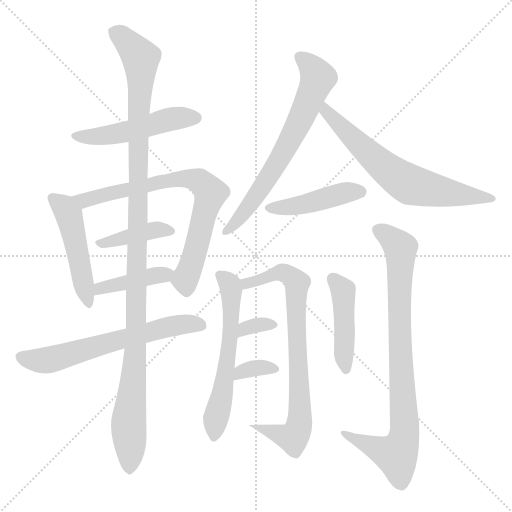
t = 0.00 s
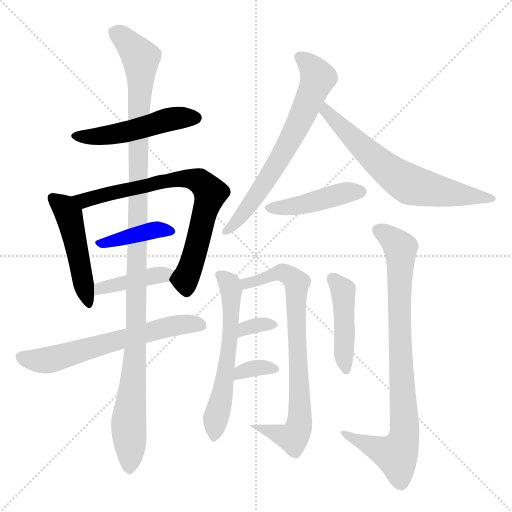
t = 2.32 s
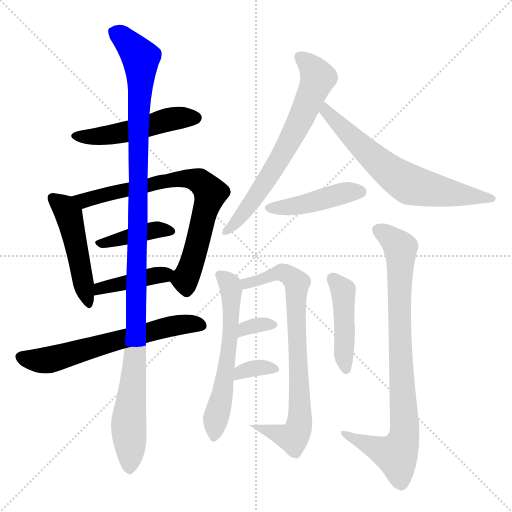
t = 4.65 s
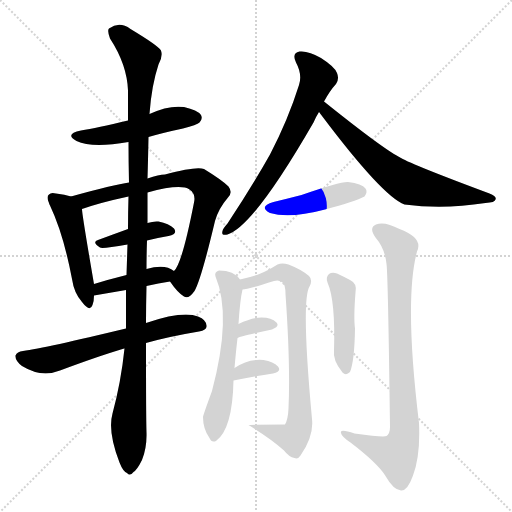
t = 6.97 s
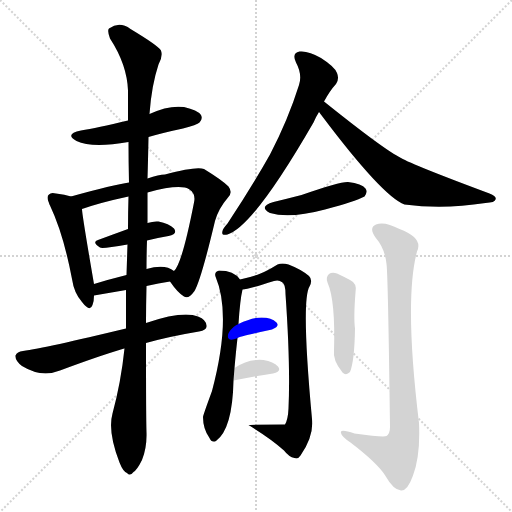
t = 9.29 s
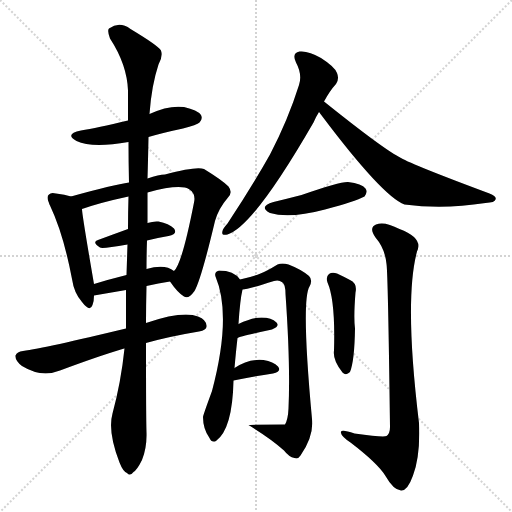
t = 11.62 s

The animated SVG that drew these frames (rendered in a browser with its animation timeline set to each time). Animation: 16 CSS @keyframes rules; one cycle of 11.62 s.

<svg version="1.1" viewBox="0 0 1024 1024" xmlns="http://www.w3.org/2000/svg">
  <g stroke="lightgray" stroke-dasharray="1,1" stroke-width="1" transform="scale(4, 4)">
    <line x1="0" y1="0" x2="256" y2="256"></line>
    <line x1="256" y1="0" x2="0" y2="256"></line>
    <line x1="128" y1="0" x2="128" y2="256"></line>
    <line x1="0" y1="128" x2="256" y2="128"></line>
  </g>
<g transform="scale(1, -1) translate(0, -900)">
   <style type="text/css">
    @keyframes keyframes0 {
      from {
       stroke: blue;
       stroke-dashoffset: 496;
       stroke-width: 128;
       }
       62% {
       animation-timing-function: step-end;
       stroke: blue;
       stroke-dashoffset: 0;
       stroke-width: 128;
       }
       to {
       stroke: black;
       stroke-width: 1024;
       }
       }
       #make-me-a-hanzi-animation-0 {
         animation: keyframes0 0.653646s both;
         animation-delay: 0.000000s;
         animation-timing-function: linear;
       }
    @keyframes keyframes1 {
      from {
       stroke: blue;
       stroke-dashoffset: 481;
       stroke-width: 128;
       }
       61% {
       animation-timing-function: step-end;
       stroke: blue;
       stroke-dashoffset: 0;
       stroke-width: 128;
       }
       to {
       stroke: black;
       stroke-width: 1024;
       }
       }
       #make-me-a-hanzi-animation-1 {
         animation: keyframes1 0.641439s both;
         animation-delay: 0.653646s;
         animation-timing-function: linear;
       }
    @keyframes keyframes2 {
      from {
       stroke: blue;
       stroke-dashoffset: 742;
       stroke-width: 128;
       }
       71% {
       animation-timing-function: step-end;
       stroke: blue;
       stroke-dashoffset: 0;
       stroke-width: 128;
       }
       to {
       stroke: black;
       stroke-width: 1024;
       }
       }
       #make-me-a-hanzi-animation-2 {
         animation: keyframes2 0.853841s both;
         animation-delay: 1.295085s;
         animation-timing-function: linear;
       }
    @keyframes keyframes3 {
      from {
       stroke: blue;
       stroke-dashoffset: 395;
       stroke-width: 128;
       }
       56% {
       animation-timing-function: step-end;
       stroke: blue;
       stroke-dashoffset: 0;
       stroke-width: 128;
       }
       to {
       stroke: black;
       stroke-width: 1024;
       }
       }
       #make-me-a-hanzi-animation-3 {
         animation: keyframes3 0.571452s both;
         animation-delay: 2.148926s;
         animation-timing-function: linear;
       }
    @keyframes keyframes4 {
      from {
       stroke: blue;
       stroke-dashoffset: 409;
       stroke-width: 128;
       }
       57% {
       animation-timing-function: step-end;
       stroke: blue;
       stroke-dashoffset: 0;
       stroke-width: 128;
       }
       to {
       stroke: black;
       stroke-width: 1024;
       }
       }
       #make-me-a-hanzi-animation-4 {
         animation: keyframes4 0.582845s both;
         animation-delay: 2.720378s;
         animation-timing-function: linear;
       }
    @keyframes keyframes5 {
      from {
       stroke: blue;
       stroke-dashoffset: 627;
       stroke-width: 128;
       }
       67% {
       animation-timing-function: step-end;
       stroke: blue;
       stroke-dashoffset: 0;
       stroke-width: 128;
       }
       to {
       stroke: black;
       stroke-width: 1024;
       }
       }
       #make-me-a-hanzi-animation-5 {
         animation: keyframes5 0.760254s both;
         animation-delay: 3.303223s;
         animation-timing-function: linear;
       }
    @keyframes keyframes6 {
      from {
       stroke: blue;
       stroke-dashoffset: 1147;
       stroke-width: 128;
       }
       79% {
       animation-timing-function: step-end;
       stroke: blue;
       stroke-dashoffset: 0;
       stroke-width: 128;
       }
       to {
       stroke: black;
       stroke-width: 1024;
       }
       }
       #make-me-a-hanzi-animation-6 {
         animation: keyframes6 1.183431s both;
         animation-delay: 4.063477s;
         animation-timing-function: linear;
       }
    @keyframes keyframes7 {
      from {
       stroke: blue;
       stroke-dashoffset: 669;
       stroke-width: 128;
       }
       69% {
       animation-timing-function: step-end;
       stroke: blue;
       stroke-dashoffset: 0;
       stroke-width: 128;
       }
       to {
       stroke: black;
       stroke-width: 1024;
       }
       }
       #make-me-a-hanzi-animation-7 {
         animation: keyframes7 0.794434s both;
         animation-delay: 5.246908s;
         animation-timing-function: linear;
       }
    @keyframes keyframes8 {
      from {
       stroke: blue;
       stroke-dashoffset: 658;
       stroke-width: 128;
       }
       68% {
       animation-timing-function: step-end;
       stroke: blue;
       stroke-dashoffset: 0;
       stroke-width: 128;
       }
       to {
       stroke: black;
       stroke-width: 1024;
       }
       }
       #make-me-a-hanzi-animation-8 {
         animation: keyframes8 0.785482s both;
         animation-delay: 6.041341s;
         animation-timing-function: linear;
       }
    @keyframes keyframes9 {
      from {
       stroke: blue;
       stroke-dashoffset: 440;
       stroke-width: 128;
       }
       59% {
       animation-timing-function: step-end;
       stroke: blue;
       stroke-dashoffset: 0;
       stroke-width: 128;
       }
       to {
       stroke: black;
       stroke-width: 1024;
       }
       }
       #make-me-a-hanzi-animation-9 {
         animation: keyframes9 0.608073s both;
         animation-delay: 6.826823s;
         animation-timing-function: linear;
       }
    @keyframes keyframes10 {
      from {
       stroke: blue;
       stroke-dashoffset: 582;
       stroke-width: 128;
       }
       65% {
       animation-timing-function: step-end;
       stroke: blue;
       stroke-dashoffset: 0;
       stroke-width: 128;
       }
       to {
       stroke: black;
       stroke-width: 1024;
       }
       }
       #make-me-a-hanzi-animation-10 {
         animation: keyframes10 0.723633s both;
         animation-delay: 7.434896s;
         animation-timing-function: linear;
       }
    @keyframes keyframes11 {
      from {
       stroke: blue;
       stroke-dashoffset: 764;
       stroke-width: 128;
       }
       71% {
       animation-timing-function: step-end;
       stroke: blue;
       stroke-dashoffset: 0;
       stroke-width: 128;
       }
       to {
       stroke: black;
       stroke-width: 1024;
       }
       }
       #make-me-a-hanzi-animation-11 {
         animation: keyframes11 0.871745s both;
         animation-delay: 8.158529s;
         animation-timing-function: linear;
       }
    @keyframes keyframes12 {
      from {
       stroke: blue;
       stroke-dashoffset: 327;
       stroke-width: 128;
       }
       52% {
       animation-timing-function: step-end;
       stroke: blue;
       stroke-dashoffset: 0;
       stroke-width: 128;
       }
       to {
       stroke: black;
       stroke-width: 1024;
       }
       }
       #make-me-a-hanzi-animation-12 {
         animation: keyframes12 0.516113s both;
         animation-delay: 9.030273s;
         animation-timing-function: linear;
       }
    @keyframes keyframes13 {
      from {
       stroke: blue;
       stroke-dashoffset: 339;
       stroke-width: 128;
       }
       52% {
       animation-timing-function: step-end;
       stroke: blue;
       stroke-dashoffset: 0;
       stroke-width: 128;
       }
       to {
       stroke: black;
       stroke-width: 1024;
       }
       }
       #make-me-a-hanzi-animation-13 {
         animation: keyframes13 0.525879s both;
         animation-delay: 9.546387s;
         animation-timing-function: linear;
       }
    @keyframes keyframes14 {
      from {
       stroke: blue;
       stroke-dashoffset: 444;
       stroke-width: 128;
       }
       59% {
       animation-timing-function: step-end;
       stroke: blue;
       stroke-dashoffset: 0;
       stroke-width: 128;
       }
       to {
       stroke: black;
       stroke-width: 1024;
       }
       }
       #make-me-a-hanzi-animation-14 {
         animation: keyframes14 0.611328s both;
         animation-delay: 10.072266s;
         animation-timing-function: linear;
       }
    @keyframes keyframes15 {
      from {
       stroke: blue;
       stroke-dashoffset: 840;
       stroke-width: 128;
       }
       73% {
       animation-timing-function: step-end;
       stroke: blue;
       stroke-dashoffset: 0;
       stroke-width: 128;
       }
       to {
       stroke: black;
       stroke-width: 1024;
       }
       }
       #make-me-a-hanzi-animation-15 {
         animation: keyframes15 0.933594s both;
         animation-delay: 10.683594s;
         animation-timing-function: linear;
       }
</style>
<path d="M 297.0 626.0 Q 328.0 635.0 366.0 643.0 Q 394.0 650.0 399.0 655.0 Q 406.0 662.0 402.0 670.0 Q 395.0 680.0 368.0 686.0 Q 337.0 690.0 299.0 672.0 L 256.0 659.0 Q 193.0 644.0 162.0 639.0 Q 128.0 632.0 153.0 618.0 Q 184.0 603.0 257.0 616.0 L 297.0 626.0 Z" fill="lightgray"></path> 
<path d="M 142.0 507.0 Q 130.0 511.0 112.0 513.0 Q 102.0 516.0 98.0 511.0 Q 92.0 507.0 98.0 494.0 Q 98.0 493.0 100.0 489.0 Q 127.0 432.0 144.0 342.0 Q 148.0 314.0 164.0 296.0 Q 180.0 275.0 185.0 290.0 Q 188.0 297.0 188.0 309.0 L 188.0 332.0 Q 164.0 471.0 164.0 482.0 C 162.0 501.0 162.0 501.0 142.0 507.0 Z" fill="lightgray"></path> 
<path d="M 340.0 337.0 Q 355.0 315.0 368.0 307.0 Q 377.0 301.0 389.0 318.0 Q 402.0 340.0 430.0 458.0 Q 437.0 483.0 456.0 505.0 Q 466.0 515.0 457.0 527.0 Q 444.0 540.0 408.0 562.0 Q 393.0 568.0 330.0 551.0 Q 318.0 551.0 295.0 543.0 L 258.0 535.0 Q 228.0 531.0 142.0 507.0 C 113.0 499.0 136.0 473.0 164.0 482.0 Q 201.0 495.0 257.0 507.0 L 295.0 515.0 Q 361.0 533.0 379.0 521.0 Q 392.0 512.0 388.0 495.0 Q 364.0 372.0 348.0 358.0 C 337.0 341.0 337.0 341.0 340.0 337.0 Z" fill="lightgray"></path> 
<path d="M 294.0 419.0 Q 316.0 425.0 337.0 428.0 Q 356.0 432.0 348.0 443.0 Q 338.0 453.0 317.0 457.0 Q 307.0 458.0 295.0 454.0 L 256.0 442.0 Q 223.0 430.0 196.0 420.0 Q 183.0 416.0 200.0 405.0 Q 204.0 402.0 255.0 411.0 L 294.0 419.0 Z" fill="lightgray"></path> 
<path d="M 293.0 328.0 Q 317.0 334.0 340.0 337.0 C 370.0 341.0 372.0 341.0 348.0 358.0 Q 330.0 373.0 293.0 362.0 L 253.0 350.0 Q 217.0 341.0 188.0 332.0 C 159.0 323.0 158.0 304.0 188.0 309.0 L 252.0 320.0 L 293.0 328.0 Z" fill="lightgray"></path> 
<path d="M 292.0 214.0 Q 338.0 227.0 398.0 237.0 Q 413.0 240.0 413.0 247.0 Q 414.0 260.0 396.0 267.0 Q 366.0 279.0 292.0 254.0 L 252.0 243.0 Q 90.0 204.0 46.0 198.0 Q 34.0 197.0 31.0 189.0 Q 30.0 179.0 44.0 168.0 Q 83.0 144.0 120.0 159.0 Q 195.0 187.0 245.0 202.0 Q 246.0 203.0 249.0 203.0 L 292.0 214.0 Z" fill="lightgray"></path> 
<path d="M 249.0 203.0 Q 242.0 136.0 225.0 73.0 Q 215.0 37.0 239.0 -25.0 Q 246.0 -43.0 254.0 -46.0 Q 260.0 -53.0 267.0 -44.0 Q 274.0 -40.0 284.0 -20.0 Q 294.0 5.0 293.0 35.0 Q 292.0 65.0 292.0 214.0 L 292.0 254.0 Q 292.0 288.0 293.0 328.0 L 293.0 362.0 Q 293.0 390.0 294.0 419.0 L 295.0 454.0 Q 295.0 484.0 295.0 515.0 L 295.0 543.0 Q 296.0 576.0 297.0 626.0 L 299.0 672.0 Q 303.0 729.0 317.0 771.0 Q 326.0 786.0 322.0 799.0 Q 316.0 809.0 261.0 842.0 Q 239.0 858.0 218.0 843.0 Q 214.0 839.0 220.0 823.0 Q 254.0 771.0 256.0 719.0 Q 256.0 691.0 256.0 659.0 L 257.0 616.0 Q 257.0 577.0 258.0 535.0 L 257.0 507.0 Q 256.0 476.0 256.0 442.0 L 255.0 411.0 Q 254.0 381.0 253.0 350.0 L 252.0 320.0 Q 252.0 283.0 252.0 243.0 L 249.0 203.0 Z" fill="lightgray"></path> 
<path d="M 648.0 697.0 Q 660.0 719.0 672.0 732.0 Q 679.0 742.0 674.0 754.0 Q 670.0 766.0 642.0 784.0 Q 617.0 799.0 599.0 797.0 Q 583.0 794.0 592.0 775.0 Q 605.0 751.0 598.0 730.0 Q 576.0 660.0 540.0 591.0 Q 504.0 527.0 455.0 453.0 Q 446.0 443.0 445.0 438.0 Q 442.0 428.0 455.0 431.0 Q 507.0 447.0 627.0 655.0 Q 631.0 665.0 638.0 676.0 L 648.0 697.0 Z" fill="lightgray"></path> 
<path d="M 638.0 676.0 Q 639.0 675.0 641.0 672.0 Q 765.0 507.0 809.0 491.0 Q 887.0 481.0 971.0 494.0 Q 990.0 495.0 991.0 501.0 Q 994.0 507.0 979.0 513.0 Q 826.0 570.0 802.0 584.0 Q 769.0 600.0 648.0 697.0 C 625.0 716.0 620.0 700.0 638.0 676.0 Z" fill="lightgray"></path> 
<path d="M 547.0 496.0 Q 516.0 487.0 540.0 474.0 Q 579.0 462.0 650.0 481.0 Q 710.0 497.0 729.0 507.0 Q 736.0 516.0 731.0 523.0 Q 724.0 533.0 696.0 536.0 Q 681.0 537.0 603.0 510.0 Q 576.0 503.0 547.0 496.0 Z" fill="lightgray"></path> 
<path d="M 469.0 164.0 Q 472.0 198.0 475.0 224.0 L 477.0 252.0 Q 480.0 300.0 485.0 321.0 C 487.0 333.0 487.0 333.0 480.0 341.0 Q 468.0 359.0 438.0 359.0 Q 428.0 356.0 431.0 347.0 Q 464.0 269.0 424.0 118.0 Q 406.0 69.0 406.0 66.0 Q 406.0 42.0 419.0 24.0 Q 423.0 14.0 432.0 18.0 Q 465.0 42.0 467.0 139.0 L 469.0 164.0 Z" fill="lightgray"></path> 
<path d="M 485.0 321.0 Q 495.0 321.0 548.0 338.0 Q 558.0 341.0 565.0 335.0 Q 571.0 331.0 571.0 312.0 Q 581.0 170.0 577.0 83.0 Q 576.0 61.0 570.0 51.0 Q 497.0 51.0 497.0 50.0 Q 543.0 22.0 568.0 -1.0 Q 578.0 -14.0 589.0 -16.0 Q 596.0 -19.0 601.0 -11.0 Q 628.0 28.0 624.0 62.0 Q 602.0 299.0 619.0 327.0 Q 626.0 340.0 618.0 348.0 Q 603.0 361.0 577.0 371.0 Q 564.0 375.0 555.0 371.0 Q 534.0 358.0 521.0 353.0 Q 506.0 347.0 480.0 341.0 C 451.0 334.0 456.0 315.0 485.0 321.0 Z" fill="lightgray"></path> 
<path d="M 475.0 224.0 Q 478.0 227.0 544.0 241.0 Q 560.0 247.0 553.0 255.0 Q 543.0 265.0 523.0 265.0 Q 504.0 265.0 477.0 252.0 C 450.0 239.0 448.0 211.0 475.0 224.0 Z" fill="lightgray"></path> 
<path d="M 467.0 139.0 Q 512.0 148.0 546.0 153.0 Q 564.0 157.0 556.0 167.0 Q 547.0 177.0 527.0 180.0 Q 497.0 183.0 469.0 164.0 C 444.0 148.0 438.0 133.0 467.0 139.0 Z" fill="lightgray"></path> 
<path d="M 655.0 335.0 Q 671.0 299.0 668.0 199.0 Q 665.0 180.0 685.0 155.0 Q 692.0 148.0 700.0 156.0 Q 709.0 178.0 710.0 243.0 Q 707.0 265.0 711.0 315.0 Q 715.0 333.0 700.0 340.0 Q 687.0 347.0 674.0 353.0 Q 664.0 356.0 658.0 352.0 Q 651.0 346.0 655.0 335.0 Z" fill="lightgray"></path> 
<path d="M 773.0 372.0 Q 776.0 353.0 780.0 46.0 Q 780.0 33.0 773.0 28.0 Q 767.0 25.0 709.0 33.0 Q 679.0 43.0 682.0 34.0 Q 683.0 27.0 701.0 15.0 Q 756.0 -27.0 771.0 -52.0 Q 787.0 -80.0 802.0 -81.0 Q 815.0 -82.0 826.0 -51.0 Q 841.0 -11.0 838.0 54.0 Q 808.0 300.0 834.0 397.0 Q 847.0 424.0 799.0 442.0 Q 769.0 458.0 752.0 451.0 Q 737.0 445.0 751.0 425.0 Q 770.0 403.0 773.0 372.0 Z" fill="lightgray"></path> 
      <clipPath id="make-me-a-hanzi-clip-0">
      <path d="M 297.0 626.0 Q 328.0 635.0 366.0 643.0 Q 394.0 650.0 399.0 655.0 Q 406.0 662.0 402.0 670.0 Q 395.0 680.0 368.0 686.0 Q 337.0 690.0 299.0 672.0 L 256.0 659.0 Q 193.0 644.0 162.0 639.0 Q 128.0 632.0 153.0 618.0 Q 184.0 603.0 257.0 616.0 L 297.0 626.0 Z" fill="lightgray"></path>
      </clipPath>
      <path clip-path="url(#make-me-a-hanzi-clip-0)" d="M 155.0 630.0 L 210.0 628.0 L 328.0 659.0 L 391.0 664.0 " fill="none" id="make-me-a-hanzi-animation-0" stroke-dasharray="368 736" stroke-linecap="round"></path>

      <clipPath id="make-me-a-hanzi-clip-1">
      <path d="M 142.0 507.0 Q 130.0 511.0 112.0 513.0 Q 102.0 516.0 98.0 511.0 Q 92.0 507.0 98.0 494.0 Q 98.0 493.0 100.0 489.0 Q 127.0 432.0 144.0 342.0 Q 148.0 314.0 164.0 296.0 Q 180.0 275.0 185.0 290.0 Q 188.0 297.0 188.0 309.0 L 188.0 332.0 Q 164.0 471.0 164.0 482.0 C 162.0 501.0 162.0 501.0 142.0 507.0 Z" fill="lightgray"></path>
      </clipPath>
      <path clip-path="url(#make-me-a-hanzi-clip-1)" d="M 106.0 503.0 L 128.0 486.0 L 138.0 468.0 L 175.0 295.0 " fill="none" id="make-me-a-hanzi-animation-1" stroke-dasharray="353 706" stroke-linecap="round"></path>

      <clipPath id="make-me-a-hanzi-clip-2">
      <path d="M 340.0 337.0 Q 355.0 315.0 368.0 307.0 Q 377.0 301.0 389.0 318.0 Q 402.0 340.0 430.0 458.0 Q 437.0 483.0 456.0 505.0 Q 466.0 515.0 457.0 527.0 Q 444.0 540.0 408.0 562.0 Q 393.0 568.0 330.0 551.0 Q 318.0 551.0 295.0 543.0 L 258.0 535.0 Q 228.0 531.0 142.0 507.0 C 113.0 499.0 136.0 473.0 164.0 482.0 Q 201.0 495.0 257.0 507.0 L 295.0 515.0 Q 361.0 533.0 379.0 521.0 Q 392.0 512.0 388.0 495.0 Q 364.0 372.0 348.0 358.0 C 337.0 341.0 337.0 341.0 340.0 337.0 Z" fill="lightgray"></path>
      </clipPath>
      <path clip-path="url(#make-me-a-hanzi-clip-2)" d="M 153.0 509.0 L 169.0 499.0 L 345.0 542.0 L 399.0 537.0 L 421.0 514.0 L 370.0 341.0 L 373.0 322.0 " fill="none" id="make-me-a-hanzi-animation-2" stroke-dasharray="614 1228" stroke-linecap="round"></path>

      <clipPath id="make-me-a-hanzi-clip-3">
      <path d="M 294.0 419.0 Q 316.0 425.0 337.0 428.0 Q 356.0 432.0 348.0 443.0 Q 338.0 453.0 317.0 457.0 Q 307.0 458.0 295.0 454.0 L 256.0 442.0 Q 223.0 430.0 196.0 420.0 Q 183.0 416.0 200.0 405.0 Q 204.0 402.0 255.0 411.0 L 294.0 419.0 Z" fill="lightgray"></path>
      </clipPath>
      <path clip-path="url(#make-me-a-hanzi-clip-3)" d="M 204.0 414.0 L 305.0 440.0 L 340.0 437.0 " fill="none" id="make-me-a-hanzi-animation-3" stroke-dasharray="267 534" stroke-linecap="round"></path>

      <clipPath id="make-me-a-hanzi-clip-4">
      <path d="M 293.0 328.0 Q 317.0 334.0 340.0 337.0 C 370.0 341.0 372.0 341.0 348.0 358.0 Q 330.0 373.0 293.0 362.0 L 253.0 350.0 Q 217.0 341.0 188.0 332.0 C 159.0 323.0 158.0 304.0 188.0 309.0 L 252.0 320.0 L 293.0 328.0 Z" fill="lightgray"></path>
      </clipPath>
      <path clip-path="url(#make-me-a-hanzi-clip-4)" d="M 194.0 315.0 L 209.0 326.0 L 340.0 355.0 " fill="none" id="make-me-a-hanzi-animation-4" stroke-dasharray="281 562" stroke-linecap="round"></path>

      <clipPath id="make-me-a-hanzi-clip-5">
      <path d="M 292.0 214.0 Q 338.0 227.0 398.0 237.0 Q 413.0 240.0 413.0 247.0 Q 414.0 260.0 396.0 267.0 Q 366.0 279.0 292.0 254.0 L 252.0 243.0 Q 90.0 204.0 46.0 198.0 Q 34.0 197.0 31.0 189.0 Q 30.0 179.0 44.0 168.0 Q 83.0 144.0 120.0 159.0 Q 195.0 187.0 245.0 202.0 Q 246.0 203.0 249.0 203.0 L 292.0 214.0 Z" fill="lightgray"></path>
      </clipPath>
      <path clip-path="url(#make-me-a-hanzi-clip-5)" d="M 41.0 186.0 L 74.0 179.0 L 104.0 182.0 L 343.0 248.0 L 402.0 250.0 " fill="none" id="make-me-a-hanzi-animation-5" stroke-dasharray="499 998" stroke-linecap="round"></path>

      <clipPath id="make-me-a-hanzi-clip-6">
      <path d="M 249.0 203.0 Q 242.0 136.0 225.0 73.0 Q 215.0 37.0 239.0 -25.0 Q 246.0 -43.0 254.0 -46.0 Q 260.0 -53.0 267.0 -44.0 Q 274.0 -40.0 284.0 -20.0 Q 294.0 5.0 293.0 35.0 Q 292.0 65.0 292.0 214.0 L 292.0 254.0 Q 292.0 288.0 293.0 328.0 L 293.0 362.0 Q 293.0 390.0 294.0 419.0 L 295.0 454.0 Q 295.0 484.0 295.0 515.0 L 295.0 543.0 Q 296.0 576.0 297.0 626.0 L 299.0 672.0 Q 303.0 729.0 317.0 771.0 Q 326.0 786.0 322.0 799.0 Q 316.0 809.0 261.0 842.0 Q 239.0 858.0 218.0 843.0 Q 214.0 839.0 220.0 823.0 Q 254.0 771.0 256.0 719.0 Q 256.0 691.0 256.0 659.0 L 257.0 616.0 Q 257.0 577.0 258.0 535.0 L 257.0 507.0 Q 256.0 476.0 256.0 442.0 L 255.0 411.0 Q 254.0 381.0 253.0 350.0 L 252.0 320.0 Q 252.0 283.0 252.0 243.0 L 249.0 203.0 Z" fill="lightgray"></path>
      </clipPath>
      <path clip-path="url(#make-me-a-hanzi-clip-6)" d="M 229.0 837.0 L 271.0 797.0 L 282.0 775.0 L 272.0 202.0 L 257.0 52.0 L 259.0 -33.0 " fill="none" id="make-me-a-hanzi-animation-6" stroke-dasharray="1019 2038" stroke-linecap="round"></path>

      <clipPath id="make-me-a-hanzi-clip-7">
      <path d="M 648.0 697.0 Q 660.0 719.0 672.0 732.0 Q 679.0 742.0 674.0 754.0 Q 670.0 766.0 642.0 784.0 Q 617.0 799.0 599.0 797.0 Q 583.0 794.0 592.0 775.0 Q 605.0 751.0 598.0 730.0 Q 576.0 660.0 540.0 591.0 Q 504.0 527.0 455.0 453.0 Q 446.0 443.0 445.0 438.0 Q 442.0 428.0 455.0 431.0 Q 507.0 447.0 627.0 655.0 Q 631.0 665.0 638.0 676.0 L 648.0 697.0 Z" fill="lightgray"></path>
      </clipPath>
      <path clip-path="url(#make-me-a-hanzi-clip-7)" d="M 601.0 784.0 L 623.0 767.0 L 636.0 745.0 L 616.0 693.0 L 545.0 556.0 L 477.0 461.0 L 453.0 438.0 " fill="none" id="make-me-a-hanzi-animation-7" stroke-dasharray="541 1082" stroke-linecap="round"></path>

      <clipPath id="make-me-a-hanzi-clip-8">
      <path d="M 638.0 676.0 Q 639.0 675.0 641.0 672.0 Q 765.0 507.0 809.0 491.0 Q 887.0 481.0 971.0 494.0 Q 990.0 495.0 991.0 501.0 Q 994.0 507.0 979.0 513.0 Q 826.0 570.0 802.0 584.0 Q 769.0 600.0 648.0 697.0 C 625.0 716.0 620.0 700.0 638.0 676.0 Z" fill="lightgray"></path>
      </clipPath>
      <path clip-path="url(#make-me-a-hanzi-clip-8)" d="M 656.0 687.0 L 657.0 668.0 L 669.0 664.0 L 675.0 651.0 L 762.0 571.0 L 816.0 533.0 L 902.0 513.0 L 985.0 503.0 " fill="none" id="make-me-a-hanzi-animation-8" stroke-dasharray="530 1060" stroke-linecap="round"></path>

      <clipPath id="make-me-a-hanzi-clip-9">
      <path d="M 547.0 496.0 Q 516.0 487.0 540.0 474.0 Q 579.0 462.0 650.0 481.0 Q 710.0 497.0 729.0 507.0 Q 736.0 516.0 731.0 523.0 Q 724.0 533.0 696.0 536.0 Q 681.0 537.0 603.0 510.0 Q 576.0 503.0 547.0 496.0 Z" fill="lightgray"></path>
      </clipPath>
      <path clip-path="url(#make-me-a-hanzi-clip-9)" d="M 541.0 486.0 L 586.0 487.0 L 694.0 515.0 L 721.0 516.0 " fill="none" id="make-me-a-hanzi-animation-9" stroke-dasharray="312 624" stroke-linecap="round"></path>

      <clipPath id="make-me-a-hanzi-clip-10">
      <path d="M 469.0 164.0 Q 472.0 198.0 475.0 224.0 L 477.0 252.0 Q 480.0 300.0 485.0 321.0 C 487.0 333.0 487.0 333.0 480.0 341.0 Q 468.0 359.0 438.0 359.0 Q 428.0 356.0 431.0 347.0 Q 464.0 269.0 424.0 118.0 Q 406.0 69.0 406.0 66.0 Q 406.0 42.0 419.0 24.0 Q 423.0 14.0 432.0 18.0 Q 465.0 42.0 467.0 139.0 L 469.0 164.0 Z" fill="lightgray"></path>
      </clipPath>
      <path clip-path="url(#make-me-a-hanzi-clip-10)" d="M 446.0 346.0 L 460.0 331.0 L 463.0 262.0 L 445.0 107.0 L 431.0 61.0 L 429.0 29.0 " fill="none" id="make-me-a-hanzi-animation-10" stroke-dasharray="454 908" stroke-linecap="round"></path>

      <clipPath id="make-me-a-hanzi-clip-11">
      <path d="M 485.0 321.0 Q 495.0 321.0 548.0 338.0 Q 558.0 341.0 565.0 335.0 Q 571.0 331.0 571.0 312.0 Q 581.0 170.0 577.0 83.0 Q 576.0 61.0 570.0 51.0 Q 497.0 51.0 497.0 50.0 Q 543.0 22.0 568.0 -1.0 Q 578.0 -14.0 589.0 -16.0 Q 596.0 -19.0 601.0 -11.0 Q 628.0 28.0 624.0 62.0 Q 602.0 299.0 619.0 327.0 Q 626.0 340.0 618.0 348.0 Q 603.0 361.0 577.0 371.0 Q 564.0 375.0 555.0 371.0 Q 534.0 358.0 521.0 353.0 Q 506.0 347.0 480.0 341.0 C 451.0 334.0 456.0 315.0 485.0 321.0 Z" fill="lightgray"></path>
      </clipPath>
      <path clip-path="url(#make-me-a-hanzi-clip-11)" d="M 487.0 327.0 L 556.0 355.0 L 578.0 351.0 L 594.0 334.0 L 591.0 285.0 L 601.0 100.0 L 597.0 44.0 L 582.0 24.0 L 534.0 42.0 L 522.0 41.0 L 516.0 48.0 " fill="none" id="make-me-a-hanzi-animation-11" stroke-dasharray="636 1272" stroke-linecap="round"></path>

      <clipPath id="make-me-a-hanzi-clip-12">
      <path d="M 475.0 224.0 Q 478.0 227.0 544.0 241.0 Q 560.0 247.0 553.0 255.0 Q 543.0 265.0 523.0 265.0 Q 504.0 265.0 477.0 252.0 C 450.0 239.0 448.0 211.0 475.0 224.0 Z" fill="lightgray"></path>
      </clipPath>
      <path clip-path="url(#make-me-a-hanzi-clip-12)" d="M 481.0 233.0 L 491.0 244.0 L 518.0 251.0 L 546.0 250.0 " fill="none" id="make-me-a-hanzi-animation-12" stroke-dasharray="199 398" stroke-linecap="round"></path>

      <clipPath id="make-me-a-hanzi-clip-13">
      <path d="M 467.0 139.0 Q 512.0 148.0 546.0 153.0 Q 564.0 157.0 556.0 167.0 Q 547.0 177.0 527.0 180.0 Q 497.0 183.0 469.0 164.0 C 444.0 148.0 438.0 133.0 467.0 139.0 Z" fill="lightgray"></path>
      </clipPath>
      <path clip-path="url(#make-me-a-hanzi-clip-13)" d="M 473.0 145.0 L 482.0 157.0 L 508.0 164.0 L 549.0 161.0 " fill="none" id="make-me-a-hanzi-animation-13" stroke-dasharray="211 422" stroke-linecap="round"></path>

      <clipPath id="make-me-a-hanzi-clip-14">
      <path d="M 655.0 335.0 Q 671.0 299.0 668.0 199.0 Q 665.0 180.0 685.0 155.0 Q 692.0 148.0 700.0 156.0 Q 709.0 178.0 710.0 243.0 Q 707.0 265.0 711.0 315.0 Q 715.0 333.0 700.0 340.0 Q 687.0 347.0 674.0 353.0 Q 664.0 356.0 658.0 352.0 Q 651.0 346.0 655.0 335.0 Z" fill="lightgray"></path>
      </clipPath>
      <path clip-path="url(#make-me-a-hanzi-clip-14)" d="M 665.0 343.0 L 683.0 324.0 L 688.0 307.0 L 687.0 193.0 L 692.0 163.0 " fill="none" id="make-me-a-hanzi-animation-14" stroke-dasharray="316 632" stroke-linecap="round"></path>

      <clipPath id="make-me-a-hanzi-clip-15">
      <path d="M 773.0 372.0 Q 776.0 353.0 780.0 46.0 Q 780.0 33.0 773.0 28.0 Q 767.0 25.0 709.0 33.0 Q 679.0 43.0 682.0 34.0 Q 683.0 27.0 701.0 15.0 Q 756.0 -27.0 771.0 -52.0 Q 787.0 -80.0 802.0 -81.0 Q 815.0 -82.0 826.0 -51.0 Q 841.0 -11.0 838.0 54.0 Q 808.0 300.0 834.0 397.0 Q 847.0 424.0 799.0 442.0 Q 769.0 458.0 752.0 451.0 Q 737.0 445.0 751.0 425.0 Q 770.0 403.0 773.0 372.0 Z" fill="lightgray"></path>
      </clipPath>
      <path clip-path="url(#make-me-a-hanzi-clip-15)" d="M 759.0 438.0 L 781.0 426.0 L 801.0 400.0 L 799.0 229.0 L 808.0 28.0 L 793.0 -10.0 L 688.0 32.0 " fill="none" id="make-me-a-hanzi-animation-15" stroke-dasharray="712 1424" stroke-linecap="round"></path>

</g>
</svg>
